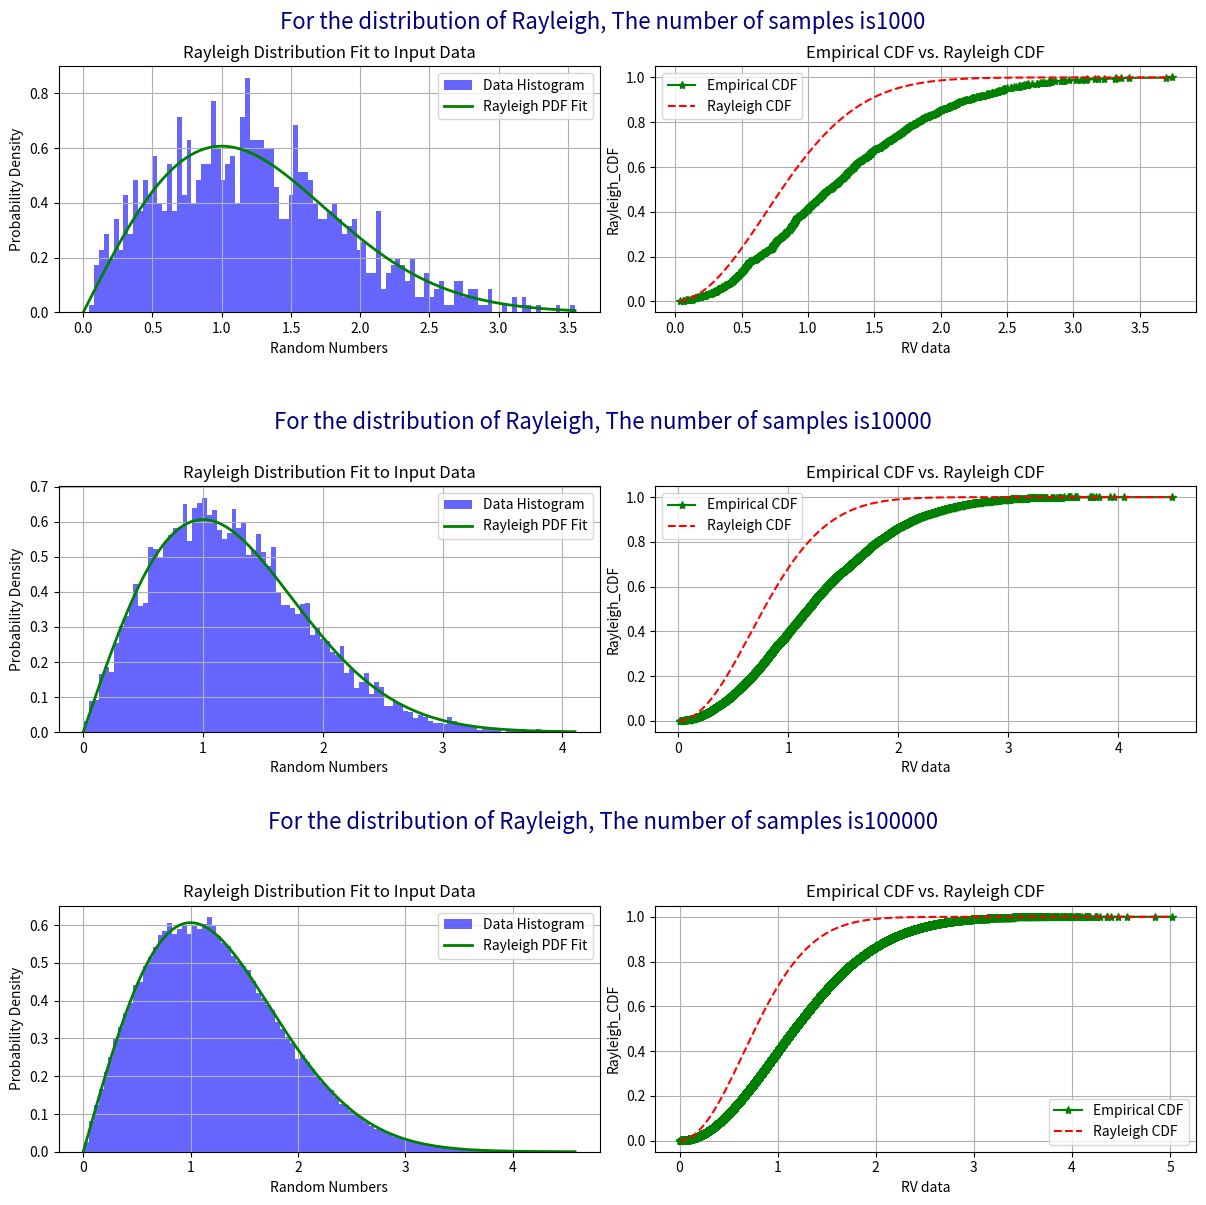
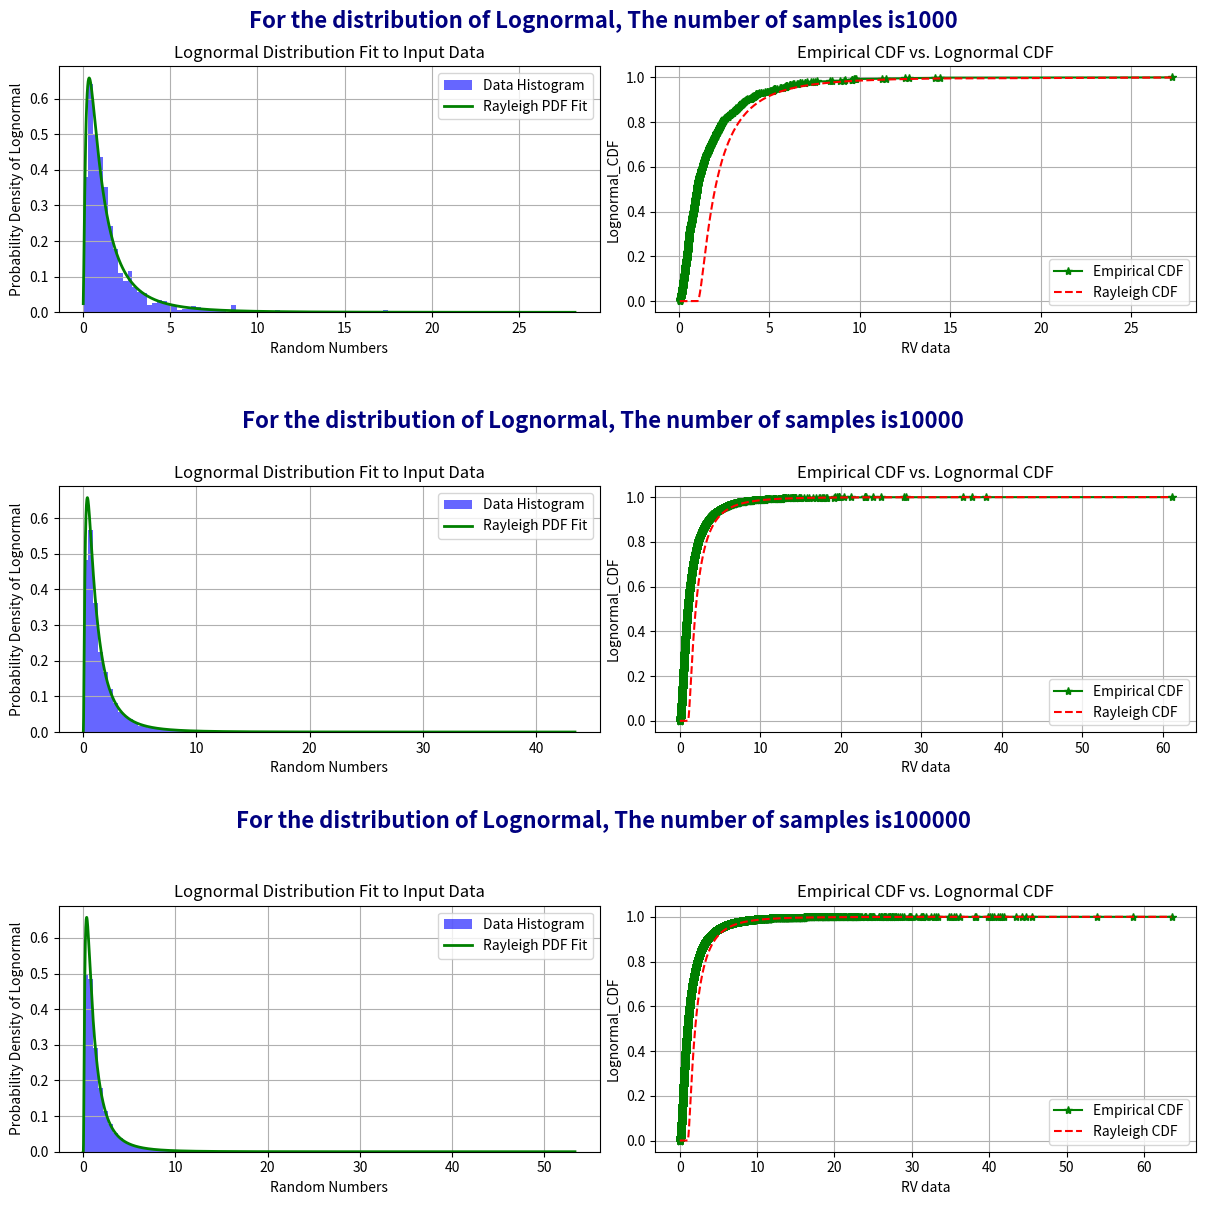
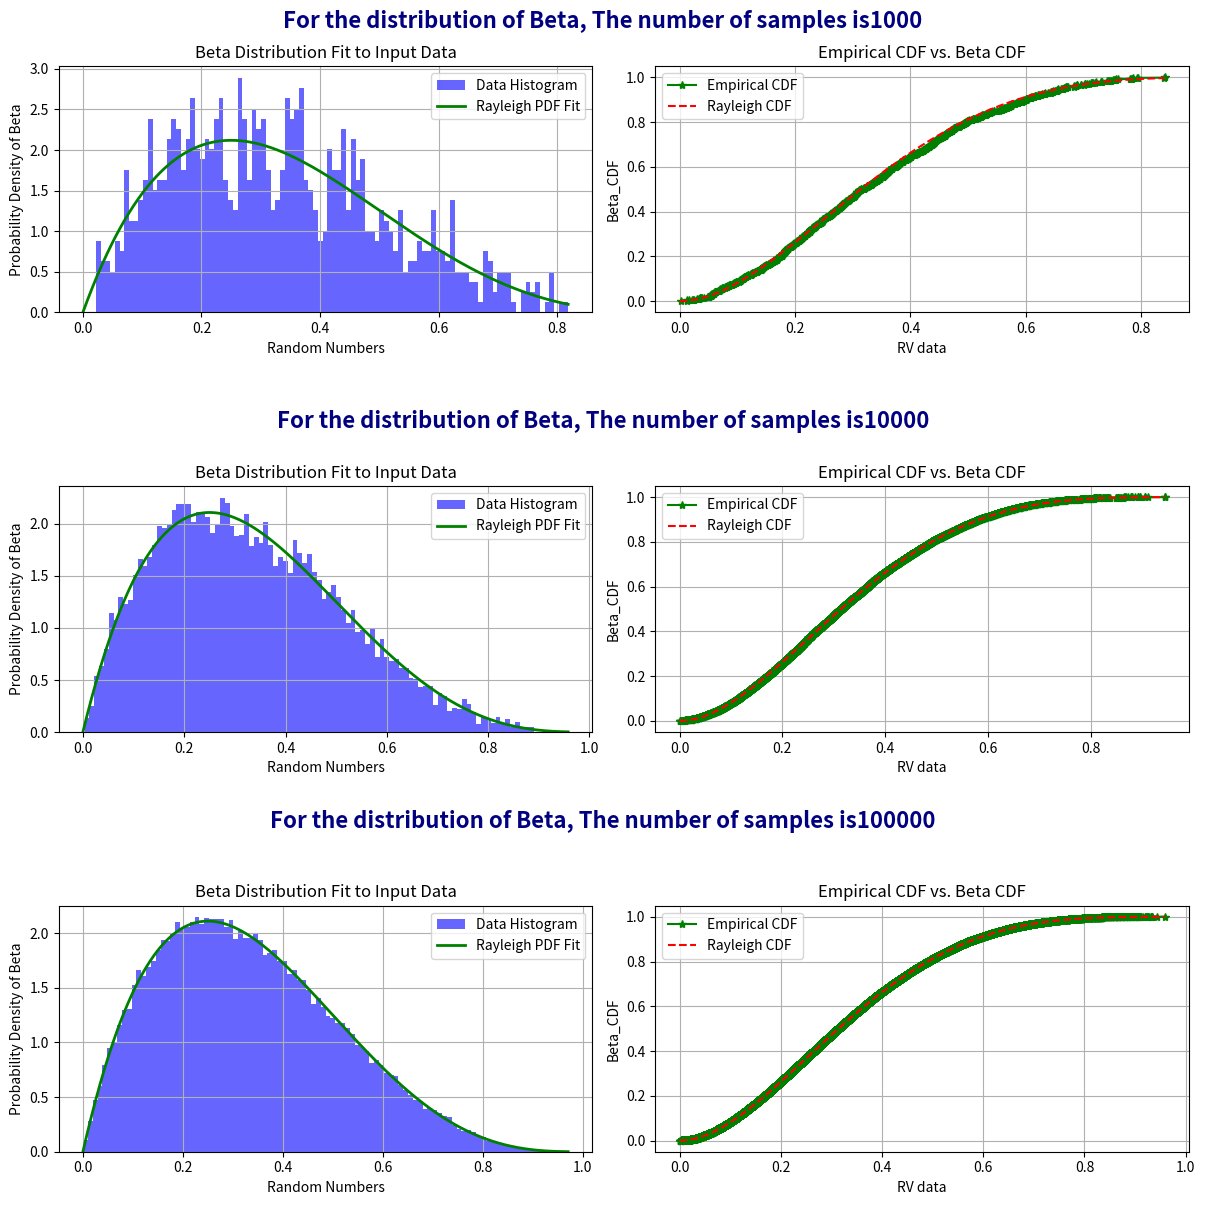

Reproduce these figures in Python, in order. (Note: this script raises an exception after producing the figures.)
import numpy as np
import pandas as pd
import matplotlib.pyplot as plt
from scipy import constants
import math


from scipy.stats import rayleigh
import scipy.stats as stats
from scipy.special import erfinv
from scipy.stats import beta
from scipy.stats import gaussian_kde
from scipy.stats import chi2
from scipy.stats import rice
import scipy.special as sp

 ####### Rayleigh Distribution ##########
def Rayleigh_CDF(n,sigma):
    prob = np.random.uniform(0,1,n)
    Y_CDF = 1 - np.exp(-prob**2 / (2 * sigma**2))
    return Y_CDF

def interves_Rayleigh_CDF(n,sigma):
    prob = np.random.uniform(0,1,n)
    X_RV = np.sqrt(-2 * sigma**2 * np.log(1 - prob))

    return X_RV

def Emperical_Rayleigh_Probability(x, scale_parameter):
    y_emperical = (x / (scale_parameter**2)) * np.exp(-x**2 / (2 * scale_parameter**2))
    return y_emperical

def Rayleigh_Probability(x, scale_parameter):

    y = rayleigh.pdf(x, scale_parameter)
    return y

# Compute the CDF values
# n  = 10000
# sigma = 1


def Rayleigh_Pdf_Comparation(n,sigma):
    # Input data
    Rayleigh_data_pdf = interves_Rayleigh_CDF(n,sigma)

    scale_parameter = np.std(Rayleigh_data_pdf)
    Rayleigh_Pdf_x = np.linspace(0, max(Rayleigh_data_pdf), n)
        
    Rayleigh_Pdf_y1 = Emperical_Rayleigh_Probability(Rayleigh_Pdf_x, sigma)
    Rayleigh_Pdf_y2 = Rayleigh_Probability(Rayleigh_Pdf_x, sigma)

    return Rayleigh_data_pdf,Rayleigh_Pdf_x, Rayleigh_Pdf_y1,Rayleigh_Pdf_y2


def Rayleigh_Cdf_comparation(n,sigma):
    Rayleigh_data_Cdf = interves_Rayleigh_CDF(n,sigma)
    Rayleigh_data_Cdf.sort()

    #compute the cdf of RV
    rayleigh_RV_values = np.arange(1, len(Rayleigh_data_Cdf) + 1) / len(Rayleigh_data_Cdf)

    # Compute the Rayleigh CDF
    scale_parameter = np.std(Rayleigh_data_Cdf)
    rayleigh_cdf = rayleigh.cdf(Rayleigh_data_Cdf, scale=scale_parameter)

    return Rayleigh_data_Cdf, rayleigh_RV_values, rayleigh_cdf

#### Lognormal(mu, sigma^2) ###

def inverse_Lognormal_CDF(n,u,sigma):
  
    # Generate random uniform data between 0 and 1
    uniform_data = np.random.rand(n)

    # Use the inverse transform method with erfinv from scipy.special
    inv_logN_RV = np.exp(u + sigma * np.sqrt(2) * erfinv(2 * uniform_data - 1))

    return inv_logN_RV

def inverse_Lognormal_CDF_Scipy(n,u,sigma):
    # Define the parameters for the inverse lognormal distribution
    u = u  
    num_samples = n  

    # Create a lognormal distribution object with the given parameters
    lognormal_dist = stats.lognorm(s=sigma, scale=np.exp(u))

    # Generate random uniform data between 0 and 1
    uniform_data = np.random.rand(num_samples)

    # Use the inverse CDF of the lognormal distribution to get inverse lognormal data
    inv_logN_RV = lognormal_dist.ppf(uniform_data)
    return inv_logN_RV


def Emperical_Lognormal_PDF (x, u, scale_parameter):

    y_emperical = (1 / (x * sigma * np.sqrt(2 * np.pi))) * np.exp(-(np.log(x) - u) ** 2 / (2 * sigma ** 2))

    return y_emperical

def Rayleigh_Lognormal_PDF_scipy(x, u, scale_parameter):

    # Create a lognormal distribution object with the given parameters
    lognormal_dist = stats.lognorm(sigma, np.exp(u))

    # Compute the PDF for your data
    y = lognormal_dist.pdf(x)

    return y

# n  = 10000
# sigma = 1
# u = 0

def Lognormal_Pdf_Comparation(n,u, sigma):
    # Input data
    Lognormal_Pdf_data = inverse_Lognormal_CDF(n,u,sigma)

    scale_parameter = np.std(Lognormal_Pdf_data)
    Lognormal_Pdf_x = np.linspace(0, max(Lognormal_Pdf_data), n)
        
    Lognormal_Pdf_y1 = Emperical_Lognormal_PDF (Lognormal_Pdf_x, u, scale_parameter)
    Lognormal_Pdf_y2 = Rayleigh_Lognormal_PDF_scipy(Lognormal_Pdf_x, u, scale_parameter)

    return Lognormal_Pdf_data, Lognormal_Pdf_x, Lognormal_Pdf_y1,Lognormal_Pdf_y2



# n  = 10000
# sigma = 1
# u = 0

def Lognormal_Cdf_Comparation(n,u,sigma):
    # def Rayleigh_CDF_comparation(n,u,sigma):
    Lognormal_Cdf_data = inverse_Lognormal_CDF(n,u,sigma)
    Lognormal_Cdf_data.sort()

    #compute the cdf of RV
    Lognormal_Cdf_RV_values = np.arange(1, len(Lognormal_Cdf_data) + 1) / len(Lognormal_Cdf_data)

    # Compute the Rayleigh CDF

    lognormal_dist = stats.lognorm(sigma, np.exp(u))
    Lognormal_Cdf_values = lognormal_dist.cdf(Lognormal_Cdf_data)

    return Lognormal_Cdf_data, Lognormal_Cdf_RV_values, Lognormal_Cdf_values


#### Beta(alpha, beta) ####


def inverse_Beta_CDF(alpha, beta, n):
    
    # Generate random uniform data between 0 and 1
    uniform_data = np.random.rand(n)

    # Use the inverse transform method with erfinv from scipy.special
    x = (1 - u) ** (1 / alpha)
    inv_beta_RV = (1 - uniform_data) ** (1 / beta)

    
    return inv_beta_RV

def inverse_Beta_CDF_Scipy(alpha, beta, n):
    u = np.random.rand(n)  # Random value between 0 and 1
    inv_beta_RV = stats.beta.ppf(u, alpha, beta)

    return inv_beta_RV


def Emperical_Beta_PDF (x, alpha, beta):

    # Calculate the PDF using the estimated parameters
    y_emperical = (x ** (alpha - 1)) * ((1 - x) ** (beta - 1))

    # Normalize the PDF
    y_emperical /= np.trapz(y_emperical, x)

    return y_emperical
    

def Beta_PDF_scipy(x, alpha, beta):

    # Compute the PDF for your data
    y = stats.beta.pdf(x, alpha, beta)

    return y

def Beta_Pdf_Comparation(n, alpha, beta):
    # Input data
    Beta_Pdf_data = inverse_Beta_CDF_Scipy(alpha, beta, n)

    scale_parameter = np.std(Beta_Pdf_data)
    Beta_Pdf_x = np.linspace(0, max(Beta_Pdf_data), n)
        
    Beta_Pdf_y1 = Emperical_Beta_PDF (Beta_Pdf_x, alpha, beta)
    Beta_Pdf_y2 = Beta_PDF_scipy(Beta_Pdf_x, alpha, beta)

    return Beta_Pdf_data, Beta_Pdf_x, Beta_Pdf_y1, Beta_Pdf_y2


def Beta_Cdf_Comparation(n,alpha, beta):
    # def Rayleigh_CDF_comparation(n,u,sigma):
    Beta_Cdf_data = inverse_Beta_CDF_Scipy(alpha, beta, n)
    Beta_Cdf_data.sort()

    #compute the cdf of RV
    Beta_Cdf_RV_values = np.arange(1, len(Beta_Cdf_data) + 1) / len(Beta_Cdf_data)

    # Compute the Rayleigh CDF
 

    # Create a range of x values for the CDF
    Beta_Cdf_x = np.linspace(0, max(Beta_Cdf_data), n)

    # Calculate the CDF using the estimated parameters
    beta_cdf = stats.beta.cdf(Beta_Cdf_x, alpha, beta)

    return Beta_Cdf_data, Beta_Cdf_RV_values, Beta_Cdf_x, beta_cdf


#### chi_square(alpha, beta) #### 

def inverse_chi_square_CDF(k,n):

    # Generate a random number, u, from a uniform distribution in the range [0, 1]
    u = np.random.rand(n)

    # Calculate the quantile, x, using the inverse CDF of the chi-square distribution
    inverse_chi_squared_data = (-2 * np.log(1 - u)) * k
            
    return inverse_chi_squared_data

def inverse_chi_square_CDF_Scipy(k,n):

    # Generate a random number from the inverse CDF
    u = np.random.rand(n)  # Random value between 0 and 1
    inv_chi_squared_RV = stats.chi2.ppf(u, k)


    return inv_chi_squared_RV


def Emperical_chi_square_PDF (x, k):

    y_emperical = (1 / (2**(k/2) * np.math.gamma(k/2)) * x**(k/2 - 1) * np.exp(-x/2))

    # Normalize the PDF
    y_emperical /= np.trapz(y_emperical, x)

    return y_emperical
    

def chi_square_PDF_scipy(x, k):

    y = stats.chi2.pdf(x, k)

    return y


def chi_square_Pdf_Comparation(k,n):
    # Input data
    chi_square_Pdf_data = inverse_chi_square_CDF_Scipy(k,n)

    scale_parameter = np.std(chi_square_Pdf_data)
    chi_square_Pdf_x = np.linspace(0, max(chi_square_Pdf_data), n)
        
    chi_square_Pdf_y1 = Emperical_chi_square_PDF (chi_square_Pdf_x, k)
    chi_square_Pdf_y2 = chi_square_PDF_scipy(chi_square_Pdf_x, k)

    return chi_square_Pdf_data, chi_square_Pdf_x, chi_square_Pdf_y1, chi_square_Pdf_y2

def chi_square_Cdf_Comparation(n, k):
    # def Rayleigh_CDF_comparation(n,u,sigma):
    chi_square_Cdf_data = inverse_chi_square_CDF_Scipy(k,n)
    chi_square_Cdf_data.sort()

    #compute the cdf of RV
    # chi_square_Cdf_RV_values = np.arange(1, len(chi_square_Cdf_data) + 1) / len(chi_square_Cdf_data)
    chi_square_Cdf_RV_values = stats.chi2.cdf(chi_square_Cdf_data , k)

    # Compute the Rayleigh CDF
    chi_square_Cdf_x = np.linspace(0, max(chi_square_Cdf_data), n)

    chi_square_Cdf = stats.chi2.cdf(chi_square_Cdf_x , k) 

    return chi_square_Cdf_x, chi_square_Cdf_RV_values, chi_square_Cdf 

 #### Rice distribution (nu,sigma) #### 


def inverse_Rice_CDF(n, u, sigma):
    
    # Generate a random number from the inverse Rice distribution
    # u is the Degrees of freedom
    uniform = np.random.rand(n)  
    inverse_Rice_data = sigma * np.sqrt(-2 * np.log(uniform)) + u
            
    return inverse_Rice_data

def inverse_Rice_CDF_Scipy(n, u, sigma):

    uniform = np.random.rand(n) 
    inverse_Rice_RV =  stats.rice.ppf(uniform, u / sigma, scale=sigma)

    return inverse_Rice_RV
    

def Rice_PDF_scipy(x,n):

    # Calculate the PDF for each x
    uniform = np.random.rand(n) 
    y = stats.rice.pdf(x, u/sigma, scale=sigma)

    return y

def Rice_Pdf_Comparation(n, u, sigma):
    # Input data
    Rice_Pdf_data = inverse_Rice_CDF_Scipy(n, u, sigma)

        # Estimate parameters (ν and σ) from your data
    v_estimate = np.sqrt(np.mean(Rice_Pdf_data ** 2))
    sigma = np.sqrt(np.mean((Rice_Pdf_data - v_estimate) ** 2))

    
    Rice_Pdf_x = np.linspace(0, max(Rice_Pdf_data), n)
        
    Rice_Pdf_y2 = Rice_PDF_scipy(Rice_Pdf_x,n)

    return Rice_Pdf_data, Rice_Pdf_x, Rice_Pdf_y2

def Rice_Cdf_Comparation(n, u, sigma):
    # Generate random data from a Rice distribution
    data = inverse_Rice_CDF_Scipy(n, u, sigma)  # You should have a method for this

    # Sort the data
    Rice_Cdf_data = sorted(data)

    # Compute the sample mean and sample standard deviation
    sample_mean = np.mean(Rice_Cdf_data)
    sample_stddev = np.std(Rice_Cdf_data, ddof=1)

    # Estimate the scale parameter (b) using MLE
    b_estimated = np.sqrt(sample_mean**2 + (sample_stddev**2) / 2)

    # Calculate the CDF of the Rice distribution based on the estimated b
    
    Rice_Cdf_RV_values = stats.rice.cdf(Rice_Cdf_data, b_estimated)

    # Create a range of x values for CDF calculation
    Rice_Cdf_x = np.linspace(0, max(Rice_Cdf_data), n)

    # Calculate the CDF for each x
    Rice_Cdf = stats.rice.cdf(Rice_Cdf_x, b_estimated)

    return Rice_Cdf_data, Rice_Cdf_x, Rice_Cdf_RV_values, Rice_Cdf



#-------------------------------------Simulation Loop-----------------------------------------#
# function_list = ['Rayleigh','Lognormal','Beta','Chi-square','Rice']
# Experiments_number = [1000,10000,100000]

function_list = ['Rayleigh', 'Lognormal', 'Beta', 'Chi-square', 'Rice']
Experiments_number = [1000, 10000, 100000]


for i, string in enumerate(function_list):
    # for string in function_list:
    if string == 'Rayleigh':
        
        # Create a figure and subplots
        num_cols = len(Experiments_number)
        fig, axes = plt.subplots(num_cols,2, figsize=(12,12))

        # create 3x1 subfigs
        subfigs = fig.subfigures(nrows=3, ncols=1)
       

        for j, (n,subfig) in enumerate(zip(Experiments_number,subfigs)):
            
            subfig.subplots_adjust(top=0.85)
            subfig.suptitle(f'For the distribution of { string}, The number of samples is{ n}', fontsize=16, color = "navy", fontweight="bold")

            # print(f'---------------------------------------------------------')
            # print(f'For the distribution of { string}, The number of samples is{ n}')

            sigma = 1
            Rayleigh_data_pdf,Rayleigh_Pdf_x, Rayleigh_Pdf_y1,Rayleigh_Pdf_y2 =  Rayleigh_Pdf_Comparation(n,sigma)
            Rayleigh_data_Cdf, rayleigh_RV_values, rayleigh_cdf = Rayleigh_Cdf_comparation(n,sigma)


            # Plot data on each subplot
            subfig.suptitle(f'For the distribution of { string}, The number of samples is{ n}', fontsize=16)
            # fig[1].suptitle()
            axes[j][0].hist(Rayleigh_data_pdf, bins=100, density=True, alpha=0.6, color='b', label='Data Histogram')
            axes[j][0].plot(Rayleigh_Pdf_x, Rayleigh_Pdf_y1, 'g-', lw=2, label='Rayleigh PDF Fit')
            axes[j][0].set_xlabel('Random Numbers')
            # axes[j][0].set_xlim(0, n)
            axes[j][0].set_ylabel('Probability Density')
            axes[j][0].set_title('Rayleigh Distribution Fit to Input Data')
            axes[j][0].grid()
            axes[j][0].legend()

            axes[j][1].plot(Rayleigh_data_Cdf, rayleigh_RV_values, marker='*', linestyle='-', color='g', label='Empirical CDF')
            axes[j][1].plot(Rayleigh_data_Cdf, rayleigh_cdf, color='r', linestyle='--', label='Rayleigh CDF')
            axes[j][1].set_xlabel('RV data')
            # axes[j][1].set_xlim(0, n)
            axes[j][1].set_ylabel('Rayleigh_CDF')
            axes[j][1].set_title('Empirical CDF vs. Rayleigh CDF')
            axes[j][1].grid()
            axes[j][1].legend()

        # Adjust the layout
        plt.tight_layout(pad=0.5, w_pad=0.5, h_pad=8.0)

        # Show the plot
        plt.show()

                

    elif string == 'Lognormal':
        # Create a figure and subplots
        num_cols = len(Experiments_number)
        fig, axes = plt.subplots(num_cols,2, figsize=(12,12))

        # create 3x1 subfigs
        subfigs = fig.subfigures(nrows=3, ncols=1)
       

        for j, (n,subfig) in enumerate(zip(Experiments_number,subfigs)):
            
            subfig.subplots_adjust(top=0.85)
            subfig.suptitle(f'For the distribution of { string}, The number of samples is{ n}', fontsize=16, color = "navy", fontweight="bold")
            
            sigma = 1
            u = 0
            Lognormal_Pdf_data, Lognormal_Pdf_x, Lognormal_Pdf_y1,Lognormal_Pdf_y2 = Lognormal_Pdf_Comparation(n,u,sigma)
            Lognormal_Cdf_data, Lognormal_Cdf_RV_values, Lognormal_Cdf_values = Lognormal_Cdf_Comparation(n,u,sigma)


            # Plot data on each subplot
            axes[j][0].hist(Lognormal_Pdf_data, bins=100, density=True, alpha=0.6, color='b', label='Data Histogram')
            axes[j][0].plot(Lognormal_Pdf_x, Lognormal_Pdf_y1, 'g-', lw=2, label='Rayleigh PDF Fit')
            axes[j][0].set_xlabel('Random Numbers')
            axes[j][0].set_ylabel(f'Probability Density of { string}')
            axes[j][0].set_title(f'{string} Distribution Fit to Input Data')
            axes[j][0].grid()
            axes[j][0].legend()

            axes[j][1].plot(Lognormal_Cdf_data, Lognormal_Cdf_RV_values, marker='*', linestyle='-', color='g', label='Empirical CDF')
            axes[j][1].plot(Lognormal_Cdf_data, Lognormal_Cdf_values, color='r', linestyle='--', label='Rayleigh CDF')
            axes[j][1].set_xlabel('RV data')
            axes[j][1].set_ylabel(f'{string}_CDF')
            axes[j][1].set_title(f'Empirical CDF vs. {string } CDF')
            axes[j][1].grid()
            axes[j][1].legend()

        # Adjust the layout
        plt.tight_layout(pad=0.5, w_pad=0.5, h_pad=8.0)

        # Show the plot
        plt.show()

        
    elif string == 'Beta':
                    # Create a figure and subplots
        # Create a figure and subplots
        num_cols = len(Experiments_number)
        fig, axes = plt.subplots(num_cols,2, figsize=(12,12))

        # create 3x1 subfigs
        subfigs = fig.subfigures(nrows=3, ncols=1)
       

        for j, (n,subfig) in enumerate(zip(Experiments_number,subfigs)):
            
            subfig.subplots_adjust(top=0.85)
            subfig.suptitle(f'For the distribution of { string}, The number of samples is{ n}', fontsize=16, color = "navy", fontweight="bold")


            alpha = 2
            beta = 4
            Beta_Pdf_data, Beta_Pdf_x, Beta_Pdf_y1, Beta_Pdf_y2 = Beta_Pdf_Comparation(n, alpha, beta)
            Beta_Cdf_data, Beta_Cdf_RV_values, Beta_Cdf_x, beta_cdf = Beta_Cdf_Comparation(n, alpha, beta)

            # print(f'---------------------------------------------------------')
            # print(f'For the distribution of { string}, The number of samples is{ n}')


            # Plot data on each subplot
            axes[j][0].hist(Beta_Pdf_data, bins=100, density=True, alpha=0.6, color='b', label='Data Histogram')
            axes[j][0].plot(Beta_Pdf_x, Beta_Pdf_y1, 'g-', lw=2, label='Rayleigh PDF Fit')
            axes[j][0].set_xlabel('Random Numbers')
            # axes[j][0].set_xlim(0, n)

            axes[j][0].set_ylabel(f'Probability Density of { string}')
            axes[j][0].set_title(f'{string} Distribution Fit to Input Data')
            axes[j][0].grid()
            axes[j][0].legend()

            axes[j][1].plot(Beta_Cdf_data, Beta_Cdf_RV_values, marker='*', linestyle='-', color='g', label='Empirical CDF')
            axes[j][1].plot(Beta_Cdf_x, beta_cdf, color='r', linestyle='--', label='Rayleigh CDF')
            axes[j][1].set_xlabel('RV data')
            # axes[j][1].set_xlim(0, n)
            axes[j][1].set_ylabel(f'{string}_CDF')
            axes[j][1].set_title(f'Empirical CDF vs. {string } CDF')
            axes[j][1].grid()
            axes[j][1].legend()

        # Adjust the layout
        plt.tight_layout(pad=0.5, w_pad=0.5, h_pad=8.0)

        # Show the plot
        plt.show()

        
    elif string == 'Chi-square':
        # Create a figure and subplots
        num_cols = len(Experiments_number)
        fig, axes = plt.subplots(num_cols,2, figsize=(12,12))

        # create 3x1 subfigs
        subfigs = fig.subfigures(nrows=3, ncols=1)
       

        for j, (n,subfig) in enumerate(zip(Experiments_number,subfigs)):
            
            subfig.subplots_adjust(top=0.85)
            subfig.suptitle(f'For the distribution of { string}, The number of samples is{ n}', fontsize=16, color = "navy", fontweight="bold")
            k = 9

            chi_square_Pdf_data, chi_square_Pdf_x, chi_square_Pdf_y1, chi_square_Pdf_y2 = chi_square_Pdf_Comparation(k,n)
            chi_square_Cdf_x, chi_square_Cdf_RV_values, chi_square_Cdf = chi_square_Cdf_Comparation(k,n)
            # print(f'---------------------------------------------------------')
            # print(f'For the distribution of { string}, The number of samples is { n}')

            # Plot data on each subplot
            # axes[j].set_title(f'{string} Distribution Fit to Input Data, The number of samples is { n} ')
            axes[j][0].hist(chi_square_Pdf_data, bins=100, density=True, alpha=0.6, color='b', label='Data Histogram')
            axes[j][0].plot(chi_square_Pdf_x, chi_square_Pdf_y1, 'g-', lw=2, label='Rayleigh PDF Fit')
            axes[j][0].set_xlabel('Random Numbers')
            axes[j][0].set_ylabel(f'Probability Density of { string}')
            axes[j][0].set_title(f'{string} Distribution Fit to Input Data')
            axes[j][0].grid()
            axes[j][0].legend()

            axes[j][1].plot(chi_square_Cdf_x, chi_square_Cdf_RV_values, marker='*', linestyle='-', color='g', label='Empirical CDF')
            axes[j][1].plot(chi_square_Cdf_x, chi_square_Cdf, color='r', linestyle='--', label='Rayleigh CDF')
            axes[j][1].set_xlabel('RV data')
            axes[j][1].set_ylabel(f'{string}_CDF')
            axes[j][1].set_title(f'Empirical CDF vs. {string } CDF')
            axes[j][1].grid()
            axes[j][1].legend()

        # Adjust the layout
        plt.tight_layout(pad=0.5, w_pad=0.5, h_pad=8.0)

        # Show the plot
        plt.show()

        
    elif string == 'Rice':
        # Create a figure and subplots
        num_cols = len(Experiments_number)
        fig, axes = plt.subplots(num_cols,2, figsize=(12,12))

        # create 3x1 subfigs
        subfigs = fig.subfigures(nrows=3, ncols=1)
       

        for j, (n,subfig) in enumerate(zip(Experiments_number,subfigs)):
            
            subfig.subplots_adjust(top=0.85)
            subfig.suptitle(f'For the distribution of { string}, The number of samples is{ n}', fontsize=16, color = "navy", fontweight="bold")
            u = 4
            sigma = 1

            Rice_Pdf_data, Rice_Pdf_x, Rice_Pdf_y2 = Rice_Pdf_Comparation(n, u, sigma)
            Rice_Cdf_data, Rice_Cdf_x, Rice_Cdf_RV_values, Rice_Cdf = Rice_Cdf_Comparation(n, u, sigma)

            # Plot data on each subplot
            axes[j][0].hist(Rice_Pdf_data, bins=100, density=True, alpha=0.6, color='b', label='Data Histogram')
            axes[j][0].plot(Rice_Pdf_x, Rice_Pdf_y2, 'g-', lw=2, label='Rayleigh PDF Fit')
            axes[j][0].set_xlabel('Random Numbers')
            axes[j][0].set_ylabel(f'Probability Density of { string}')
            axes[j][0].set_title(f'{string} Distribution Fit to Input Data')
            axes[j][0].grid()
            axes[j][0].legend()

            axes[j][1].plot(Rice_Cdf_x, Rice_Cdf_RV_values, marker='*', linestyle='-', color='g', label='Empirical CDF')
            axes[j][1].plot(Rice_Cdf_x, Rice_Cdf, color='r', linestyle='--', label='Rayleigh CDF')
            axes[j][1].set_xlabel('RV data')
            axes[j][1].set_ylabel(f'{string}_CDF')
            axes[j][1].set_title(f'Empirical CDF vs. {string } CDF')
            axes[j][1].grid()
            axes[j][1].legend()

        # Adjust the layout
        plt.tight_layout(pad=0.5, w_pad=0.5, h_pad=8.0)

        # Show the plot
        plt.show()


        # # Save all pictures (plots) as image files
        # for i, ax in enumerate(axes):
        #     ax.figure.savefig(f'plot_{i + 1}.png', dpi=300, bbox_inches='tight')

